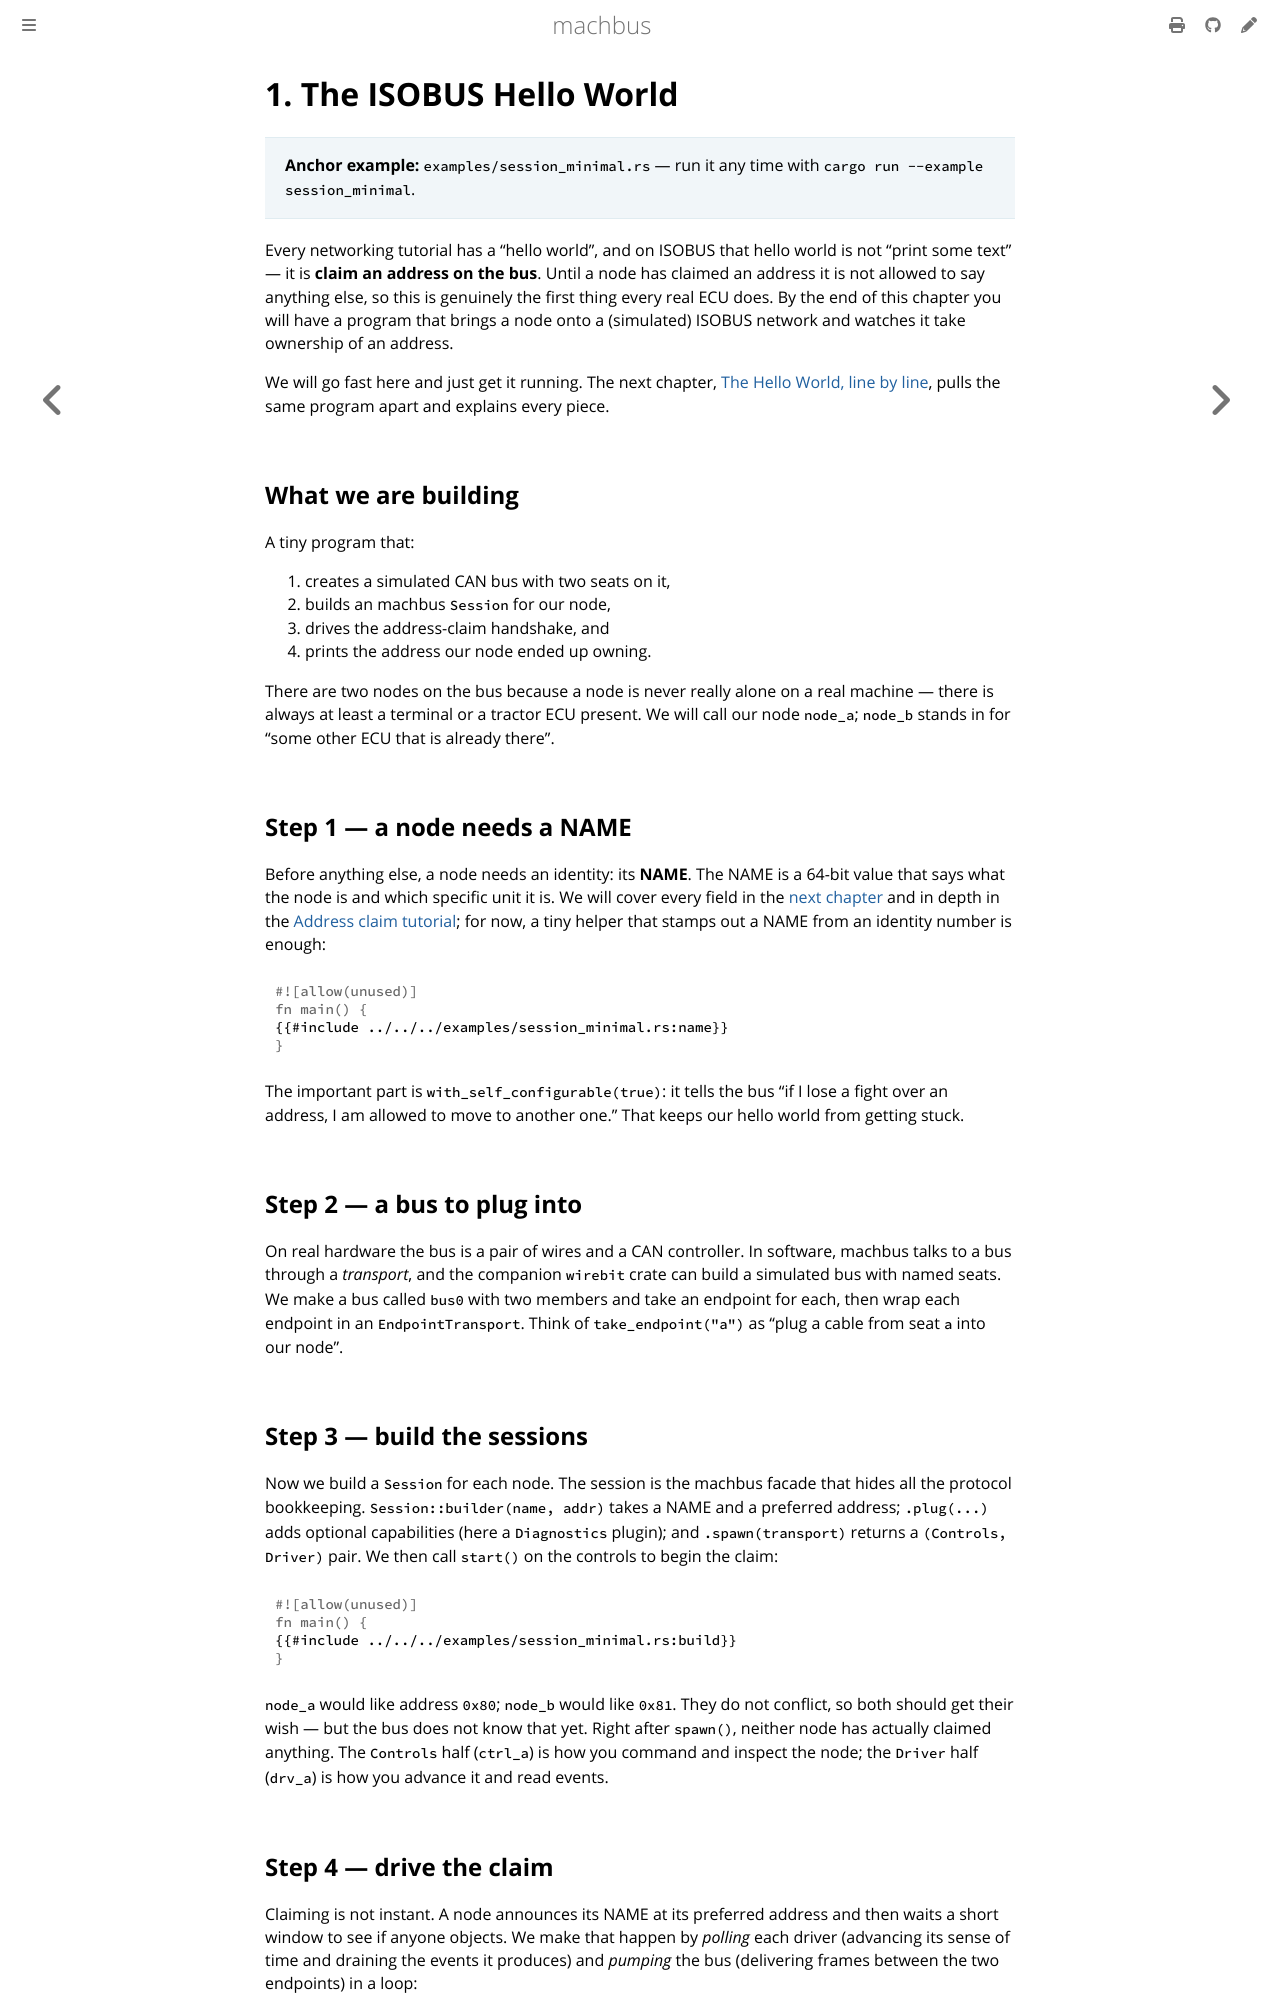

repository: robolibs/machbus · page: guide/hello-world.html · generator: mdbook

# 1. The ISOBUS Hello World

> **Anchor example:** `examples/session_minimal.rs` — run it any time with
> `cargo run --example session_minimal`.

Every networking tutorial has a "hello world", and on ISOBUS that hello world is
not "print some text" — it is **claim an address on the bus**. Until a node has
claimed an address it is not allowed to say anything else, so this is genuinely
the first thing every real ECU does. By the end of this chapter you will have a
program that brings a node onto a (simulated) ISOBUS network and watches it take
ownership of an address.

We will go fast here and just get it running. The next chapter,
[The Hello World, line by line](hello-world-explained.md), pulls the same program
apart and explains every piece.

## What we are building

A tiny program that:

1. creates a simulated CAN bus with two seats on it,
2. builds an machbus `Session` for our node,
3. drives the address-claim handshake, and
4. prints the address our node ended up owning.

There are two nodes on the bus because a node is never really alone on a real
machine — there is always at least a terminal or a tractor ECU present. We will
call our node `node_a`; `node_b` stands in for "some other ECU that is already
there".

## Step 1 — a node needs a NAME

Before anything else, a node needs an identity: its **NAME**. The NAME is a
64-bit value that says what the node is and which specific unit it is. We will
cover every field in the [next chapter](hello-world-explained.md) and in depth
in the [Address claim tutorial](../tutorials/address-claim.md); for now, a tiny
helper that stamps out a NAME from an identity number is enough:

```rust
{{#include ../../../examples/session_minimal.rs:name}}
```

The important part is `with_self_configurable(true)`: it tells the bus "if I
lose a fight over an address, I am allowed to move to another one." That keeps
our hello world from getting stuck.

## Step 2 — a bus to plug into

On real hardware the bus is a pair of wires and a CAN controller. In software,
machbus talks to a bus through a *transport*, and the companion `wirebit` crate
can build a simulated bus with named seats. We make a bus called `bus0` with two
members and take an endpoint for each, then wrap each endpoint in an
`EndpointTransport`. Think of `take_endpoint("a")` as "plug a cable from seat
`a` into our node".

## Step 3 — build the sessions

Now we build a `Session` for each node. The session is the machbus facade that
hides all the protocol bookkeeping. `Session::builder(name, addr)` takes a NAME
and a preferred address; `.plug(...)` adds optional capabilities (here a
`Diagnostics` plugin); and `.spawn(transport)` returns a `(Controls, Driver)`
pair. We then call `start()` on the controls to begin the claim:

```rust
{{#include ../../../examples/session_minimal.rs:build}}
```

`node_a` would like address `0x80`; `node_b` would like `0x81`. They do not
conflict, so both should get their wish — but the bus does not know that yet.
Right after `spawn()`, neither node has actually claimed anything. The `Controls`
half (`ctrl_a`) is how you command and inspect the node; the `Driver` half
(`drv_a`) is how you advance it and read events.
